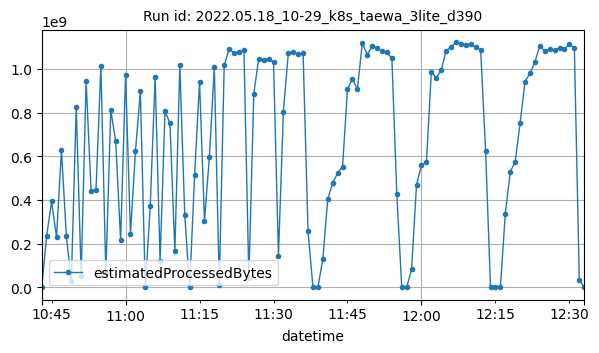

Source data for this figure (header and first rows):
datetime, estimatedProcessedBytes
2022-05-18T10:43:00Z, 2252
2022-05-18T10:44:00Z, 235364575
2022-05-18T10:45:00Z, 393392615
2022-05-18T10:46:00Z, 231336443
2022-05-18T10:47:00Z, 627779778
2022-05-18T10:48:00Z, 233806914
2022-05-18T10:49:00Z, 28302636
2022-05-18T10:50:00Z, 825309422
2022-05-18T10:51:00Z, 54408853
2022-05-18T10:52:00Z, 945774639
2022-05-18T10:53:00Z, 442947492
2022-05-18T10:54:00Z, 444433914
2022-05-18T10:55:00Z, 1012878939
2022-05-18T10:56:00Z, 64134955
2022-05-18T10:57:00Z, 811375492
2022-05-18T10:58:00Z, 668052557
2022-05-18T10:59:00Z, 216636870
2022-05-18T11:00:00Z, 971620102
2022-05-18T11:01:00Z, 246680977
2022-05-18T11:02:00Z, 621897412
2022-05-18T11:03:00Z, 897371062
2022-05-18T11:04:00Z, 6278
2022-05-18T11:05:00Z, 370713504
2022-05-18T11:06:00Z, 962146822
2022-05-18T11:07:00Z, 123244585
2022-05-18T11:08:00Z, 806312273
2022-05-18T11:09:00Z, 750743398
2022-05-18T11:10:00Z, 164899613
2022-05-18T11:11:00Z, 1016340904
2022-05-18T11:12:00Z, 331801842
2022-05-18T11:13:00Z, 6422
2022-05-18T11:14:00Z, 514160080
2022-05-18T11:15:00Z, 941704744
2022-05-18T11:16:00Z, 305619383
2022-05-18T11:17:00Z, 597938056
2022-05-18T11:18:00Z, 1007878862
2022-05-18T11:19:00Z, 12421652
2022-05-18T11:20:00Z, 1015111565
2022-05-18T11:21:00Z, 1090735945
2022-05-18T11:22:00Z, 1072551083
2022-05-18T11:23:00Z, 1075218353
2022-05-18T11:24:00Z, 1086144052
2022-05-18T11:25:00Z, 43172885
2022-05-18T11:26:00Z, 885559556
2022-05-18T11:27:00Z, 1047032152
2022-05-18T11:28:00Z, 1041913936
2022-05-18T11:29:00Z, 1044662944
2022-05-18T11:30:00Z, 1031032901
2022-05-18T11:31:00Z, 145632437
2022-05-18T11:32:00Z, 804129450
2022-05-18T11:33:00Z, 1071830244
2022-05-18T11:34:00Z, 1078025876
2022-05-18T11:35:00Z, 1066491735
2022-05-18T11:36:00Z, 1070014342
2022-05-18T11:37:00Z, 256753933
2022-05-18T11:38:00Z, 11148
2022-05-18T11:39:00Z, 3434
2022-05-18T11:40:00Z, 130582507
2022-05-18T11:41:00Z, 404082732
2022-05-18T11:42:00Z, 479183436
... 51 more rows
